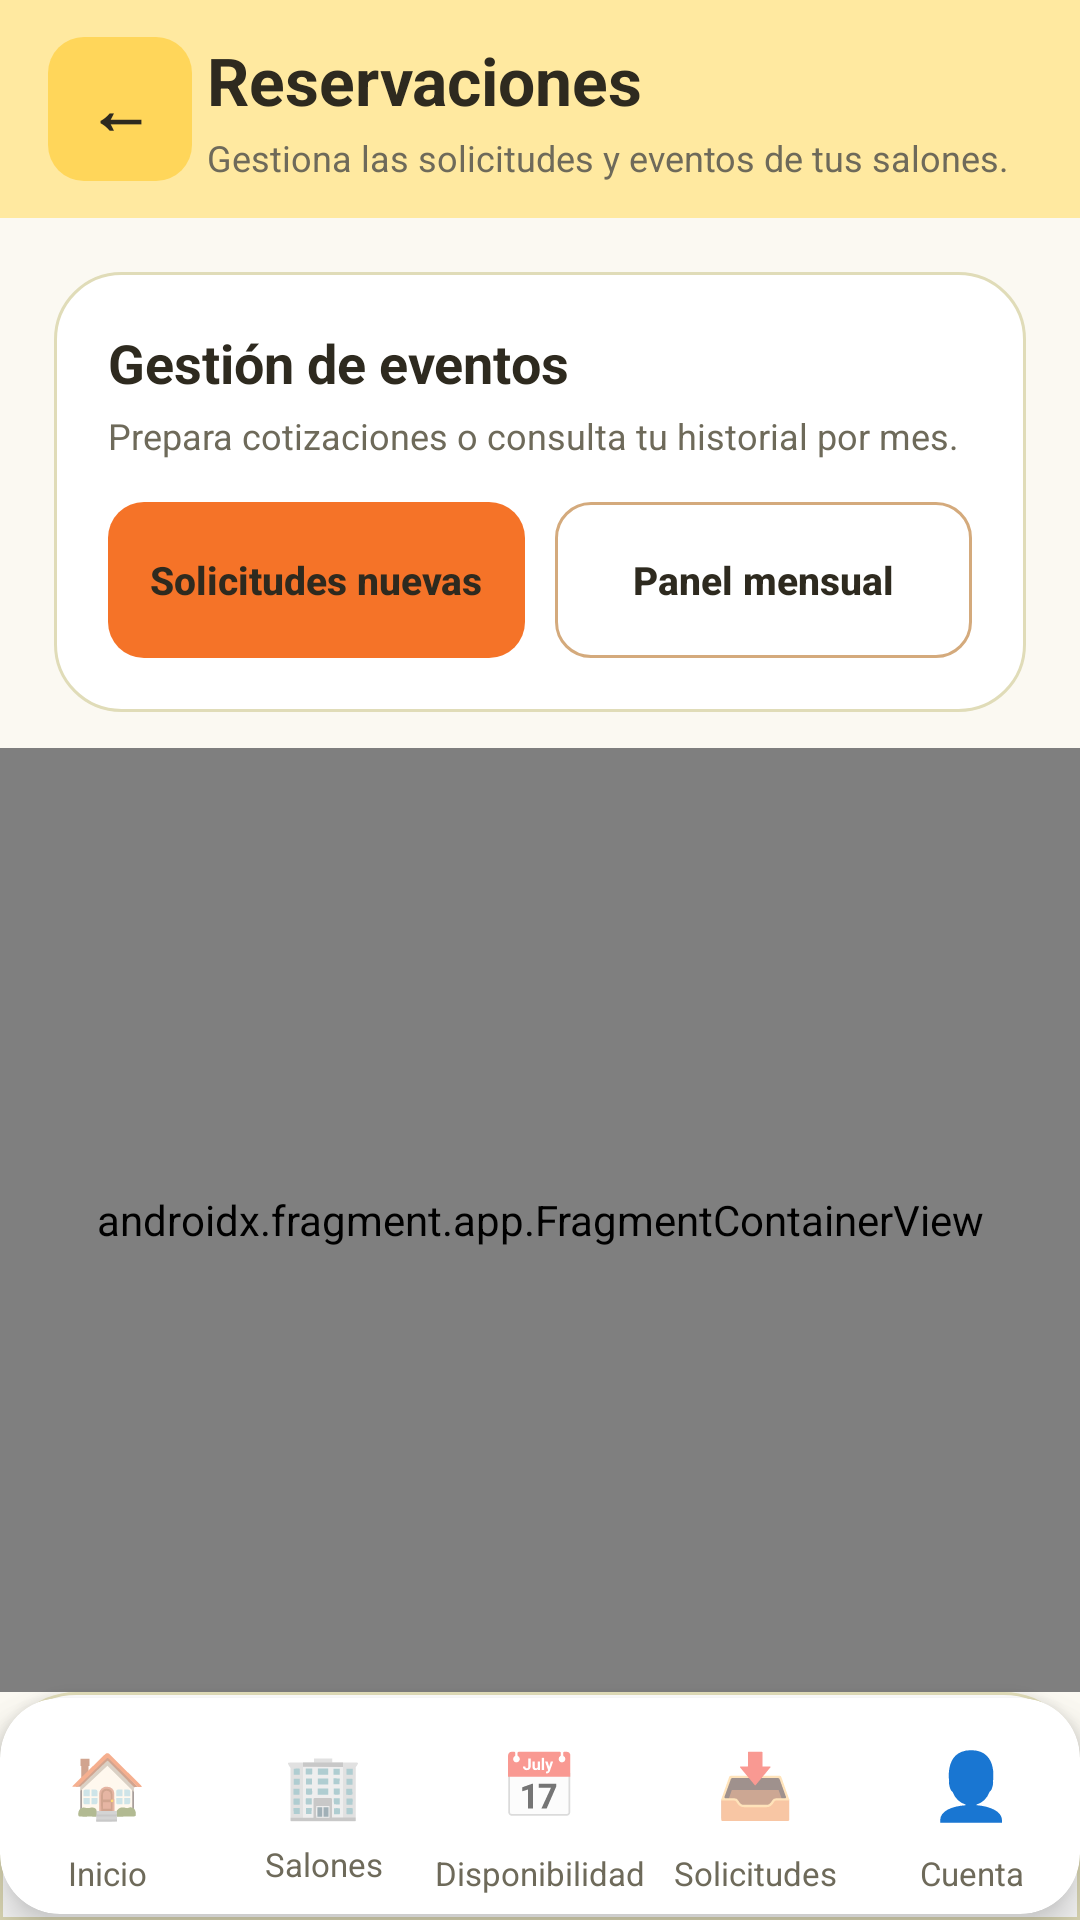

Reconstruct the res/layout file that produces this screen, plus the resources it refers to.
<!-- AndroidManifest.xml: application theme Theme.Ocasion_mobil_v2 -->
<!-- res/layout/activity_reservaciones.xml -->
<?xml version="1.0" encoding="utf-8"?>
<LinearLayout
    xmlns:android="http://schemas.android.com/apk/res/android"
    xmlns:app="http://schemas.android.com/apk/res-auto"
    android:id="@+id/rootReservaciones"
    android:layout_width="match_parent"
    android:layout_height="match_parent"
    android:orientation="vertical"
    android:background="@color/reserva_fondo">

    

    <LinearLayout
        android:layout_width="match_parent"
        android:layout_height="wrap_content"
        android:orientation="horizontal"
        android:gravity="center_vertical"
        android:paddingHorizontal="16dp"
        android:paddingVertical="12dp"
        android:background="@color/header_footer_light">

        <com.google.android.material.button.MaterialButton
            android:id="@+id/btnVolverReservas"
            style="@style/Widget.MaterialComponents.Button.TextButton"
            android:layout_width="48dp"
            android:layout_height="48dp"
            android:minWidth="0dp"
            android:minHeight="0dp"
            android:padding="0dp"
            android:insetTop="0dp"
            android:insetBottom="0dp"
            android:gravity="center"
            android:text="←"
            android:textSize="22sp"
            android:textAllCaps="false"
            android:textColor="@color/texto_principal"
            android:contentDescription="Volver a la pantalla anterior"
            android:stateListAnimator="@null"
            app:backgroundTint="@color/header_footer_dark"
            app:cornerRadius="12dp" />

        <LinearLayout
            android:layout_width="0dp"
            android:layout_height="wrap_content"
            android:layout_weight="1"
            android:orientation="vertical"
            android:paddingStart="5dp">

            <TextView
                android:layout_width="match_parent"
                android:layout_height="wrap_content"
                android:text="Reservaciones"
                android:textColor="@color/texto_principal"
                android:textSize="22sp"
                android:textStyle="bold" />

            <TextView
                android:layout_width="match_parent"
                android:layout_height="wrap_content"
                android:layout_marginTop="3dp"
                android:text="Gestiona las solicitudes y eventos de tus salones."
                android:textColor="@color/texto_secundario"
                android:textSize="12sp" />

        </LinearLayout>

    </LinearLayout>

    

    <LinearLayout
        android:layout_width="match_parent"
        android:layout_height="wrap_content"
        android:layout_marginHorizontal="18dp"
        android:layout_marginTop="18dp"
        android:layout_marginBottom="12dp"
        android:orientation="vertical"
        android:padding="18dp"
        android:background="@drawable/bg_owner_card">

        <TextView
            android:layout_width="match_parent"
            android:layout_height="wrap_content"
            android:text="Gestión de eventos"
            android:textColor="@color/texto_principal"
            android:textSize="18sp"
            android:textStyle="bold" />

        <TextView
            android:layout_width="match_parent"
            android:layout_height="wrap_content"
            android:layout_marginTop="4dp"
            android:text="Prepara cotizaciones o consulta tu historial por mes."
            android:textColor="@color/texto_secundario"
            android:textSize="12sp" />

        <LinearLayout
            android:layout_width="match_parent"
            android:layout_height="wrap_content"
            android:layout_marginTop="14dp"
            android:orientation="horizontal"
            android:gravity="center_vertical"
            android:baselineAligned="false">

            <com.google.android.material.button.MaterialButton
                android:id="@+id/btnNuevasT7"
                android:layout_width="0dp"
                android:layout_height="wrap_content"
                android:layout_weight="1"
                android:layout_marginEnd="5dp"
                android:minWidth="0dp"
                android:minHeight="52dp"
                android:paddingHorizontal="10dp"
                android:paddingVertical="12dp"
                android:insetTop="0dp"
                android:insetBottom="0dp"
                android:text="Solicitudes nuevas"
                android:textAllCaps="false"
                android:textSize="13sp"
                android:textStyle="bold"
                android:textColor="@color/boton_texto"
                app:backgroundTint="@color/boton_principal_fondo"
                app:cornerRadius="12dp" />

            <com.google.android.material.button.MaterialButton
                android:id="@+id/btnMensualT13"
                style="@style/BotonOcasionSecundario"
                android:layout_width="0dp"
                android:layout_height="wrap_content"
                android:layout_weight="1"
                android:layout_marginStart="5dp"
                android:minWidth="0dp"
                android:minHeight="52dp"
                android:paddingHorizontal="10dp"
                android:paddingVertical="12dp"
                android:insetTop="0dp"
                android:insetBottom="0dp"
                android:text="Panel mensual"
                android:textAllCaps="false"
                android:textSize="13sp"
                android:textStyle="bold"
                android:textColor="@color/boton_texto"
                android:stateListAnimator="@null"
                app:backgroundTint="@color/bg_general"
                app:strokeColor="@color/boton_secundario_borde"
                app:strokeWidth="1dp"
                app:cornerRadius="12dp" />

        </LinearLayout>

    </LinearLayout>

    
    

    <androidx.fragment.app.FragmentContainerView
        android:id="@+id/inboxContainer"
        android:name="com.example.ocasion_mobil_v2.ui.propietario.reservaciones.ReservacionesInboxFragment"
        android:layout_width="match_parent"
        android:layout_height="0dp"
        android:layout_weight="1" />

    

    <LinearLayout
        android:layout_width="match_parent"
        android:layout_height="76dp"
        android:orientation="horizontal"
        android:gravity="center"
        android:background="@drawable/bg_bottom_menu"
        android:elevation="10dp">

        <include
            layout="@layout/bottom_nav_owner"
            android:layout_width="match_parent"
            android:layout_height="72dp" />

    </LinearLayout>

</LinearLayout>
<!-- res/layout/bottom_nav_owner.xml (included above) -->
<?xml version="1.0" encoding="utf-8"?>
<com.google.android.material.card.MaterialCardView
    xmlns:android="http://schemas.android.com/apk/res/android"
    xmlns:app="http://schemas.android.com/apk/res-auto"

    android:layout_width="match_parent"
    android:layout_height="72dp"

    app:cardBackgroundColor="@color/blanco"
    app:cardCornerRadius="20dp"
    app:cardElevation="8dp"
    app:strokeWidth="0dp">

    <LinearLayout
        android:layout_width="match_parent"
        android:layout_height="match_parent"
        android:orientation="horizontal"
        android:gravity="center">

        

        <LinearLayout
            android:id="@+id/navHome"
            android:layout_width="0dp"
            android:layout_height="match_parent"
            android:layout_weight="1"
            android:gravity="center"
            android:orientation="vertical">

            <TextView
                android:layout_width="45dp"
                android:layout_height="45dp"
                android:gravity="center"
                android:text="🏠"
                android:textSize="21sp" />

            <TextView
                android:layout_width="wrap_content"
                android:layout_height="wrap_content"
                android:text="Inicio"
                android:textColor="@color/texto_secundario"
                android:textSize="11sp" />

        </LinearLayout>


        

        <LinearLayout
            android:id="@+id/navSalons"
            android:layout_width="0dp"
            android:layout_height="match_parent"
            android:layout_weight="1"
            android:gravity="center"
            android:orientation="vertical">

            <TextView
                android:layout_width="45dp"
                android:layout_height="39dp"
                android:gravity="center"
                android:text="🏢"
                android:textSize="21sp" />

            <TextView
                android:layout_width="wrap_content"
                android:layout_height="wrap_content"
                android:text="Salones"
                android:textColor="@color/texto_secundario"
                android:textSize="11sp" />

        </LinearLayout>


        

        <LinearLayout
            android:id="@+id/navDispo"
            android:layout_width="0dp"
            android:layout_height="match_parent"
            android:layout_weight="1"
            android:gravity="center"
            android:orientation="vertical">

            <TextView
                android:layout_width="45dp"
                android:layout_height="45dp"
                android:gravity="center"
                android:text="📅"
                android:textSize="21sp" />

            <TextView
                android:layout_width="wrap_content"
                android:layout_height="wrap_content"
                android:text="Disponibilidad"
                android:textColor="@color/texto_secundario"
                android:textSize="11sp" />

        </LinearLayout>


        <LinearLayout
            android:id="@+id/navReservas"
            android:layout_width="0dp"
            android:layout_height="match_parent"
            android:layout_weight="1"
            android:gravity="center"
            android:orientation="vertical"
            android:clickable="true"
            android:focusable="true"
            android:background="?attr/selectableItemBackground">
            <TextView android:layout_width="45dp" android:layout_height="45dp"
                android:gravity="center" android:text="📥" android:textSize="21sp" />
            <TextView android:layout_width="wrap_content" android:layout_height="wrap_content"
                android:text="Solicitudes" android:textColor="@color/texto_secundario" android:textSize="11sp" />
        </LinearLayout>

        

        <LinearLayout
            android:id="@+id/btnPerfil"
            android:layout_width="0dp"
            android:layout_height="match_parent"
            android:layout_weight="1"
            android:gravity="center"
            android:orientation="vertical"
            android:background="?attr/selectableItemBackground">

            <TextView
                android:layout_width="45dp"
                android:layout_height="45dp"
                android:gravity="center"
                android:text="👤"
                android:textColor="@color/texto_secundario"
                android:textSize="22sp" />

            <TextView
                android:layout_width="wrap_content"
                android:layout_height="wrap_content"
                android:id="@+id/navCuentaEtiqueta"
                android:text="@string/cuenta_navegacion"
                android:textColor="@color/texto_secundario"
                android:textSize="11sp" />

        </LinearLayout>

    </LinearLayout>

</com.google.android.material.card.MaterialCardView>
<!-- resources referenced by this layout -->
<resources>
  <color name="bg_general">#FFFFFF</color>
  <color name="blanco">#FFFFFF</color>
  <color name="header_footer_dark">#FFD65A</color>
  <color name="header_footer_light">#FFE9A0</color>
  <color name="reserva_fondo">#FBF9F2</color>
  <color name="texto_principal">#2E2A1F</color>
  <color name="texto_secundario">#6E6A5A</color>
  <!-- drawable bg_bottom_menu (drawable) -->
  <?xml version="1.0" encoding="utf-8"?>
  <shape xmlns:android="http://schemas.android.com/apk/res/android"
      android:shape="rectangle">
  
      <solid android:color="@color/blanco" />
  
      <corners
          android:topLeftRadius="25dp"
          android:topRightRadius="25dp" />
  
      <stroke
          android:width="1dp"
          android:color="@color/borde_input" />
  
  </shape>
  <!-- drawable bg_owner_card (drawable) -->
  <?xml version="1.0" encoding="utf-8"?>
  <shape xmlns:android="http://schemas.android.com/apk/res/android"
      android:shape="rectangle">
  
      <solid android:color="@color/blanco" />
  
      <corners android:radius="22dp" />
  
      <stroke
          android:width="1dp"
          android:color="@color/borde_input" />
  
  </shape>
  <string name="cuenta_navegacion">Cuenta</string>
  <style name="BotonOcasionSecundario" parent="Widget.MaterialComponents.Button.OutlinedButton">
          <item name="backgroundTint">@color/blanco</item>
          <item name="strokeColor">@color/boton_secundario_borde</item>
          <item name="strokeWidth">1dp</item>
          <item name="android:textColor">@color/boton_texto</item>
          <item name="android:textAllCaps">false</item>
          <item name="android:minHeight">48dp</item>
          <item name="cornerRadius">16dp</item>
          <item name="android:textStyle">bold</item>
          <item name="android:letterSpacing">0</item>
          <item name="android:stateListAnimator">@null</item>
          <item name="elevation">0dp</item>
          <item name="rippleColor">#24F57328</item>
      </style>
  <style name="Theme.Ocasion_mobil_v2" parent="Theme.MaterialComponents.Light.NoActionBar">
          <item name="materialButtonStyle">@style/BotonOcasionPrincipal</item>
          <item name="materialButtonOutlinedStyle">@style/BotonOcasionSecundario</item>
          <item name="colorPrimary">@color/verde_primario</item>
          <item name="colorPrimaryVariant">@color/verde_primario</item>
          <item name="colorOnPrimary">@color/blanco</item>
          <item name="colorSecondary">@color/naranja_primario</item>
          <item name="colorOnSecondary">@color/texto_principal</item>
          <item name="colorAccent">@color/naranja_primario</item>
  
          
          <item name="colorPrimaryDark">@color/header_footer_dark</item>
          <item name="android:statusBarColor">@color/header_footer_dark</item>
          <item name="android:windowLightStatusBar">true</item>
          <item name="android:enforceStatusBarContrast">false</item>
      </style>
  <color name="borde_input">#E0DCB8</color>
  <style name="BotonOcasionPrincipal" parent="Widget.MaterialComponents.Button">
          <item name="backgroundTint">@color/boton_principal_fondo</item>
          <item name="android:textColor">@color/boton_texto</item>
          <item name="android:textAllCaps">false</item>
          <item name="android:textStyle">bold</item>
          <item name="android:minHeight">48dp</item>
          <item name="cornerRadius">16dp</item>
          <item name="android:letterSpacing">0</item>
          <item name="android:stateListAnimator">@null</item>
          <item name="elevation">0dp</item>
          <item name="rippleColor">#242E2A1F</item>
      </style>
  <color name="verde_primario">#367E18</color>
  <color name="naranja_primario">#F57328</color>
</resources>
